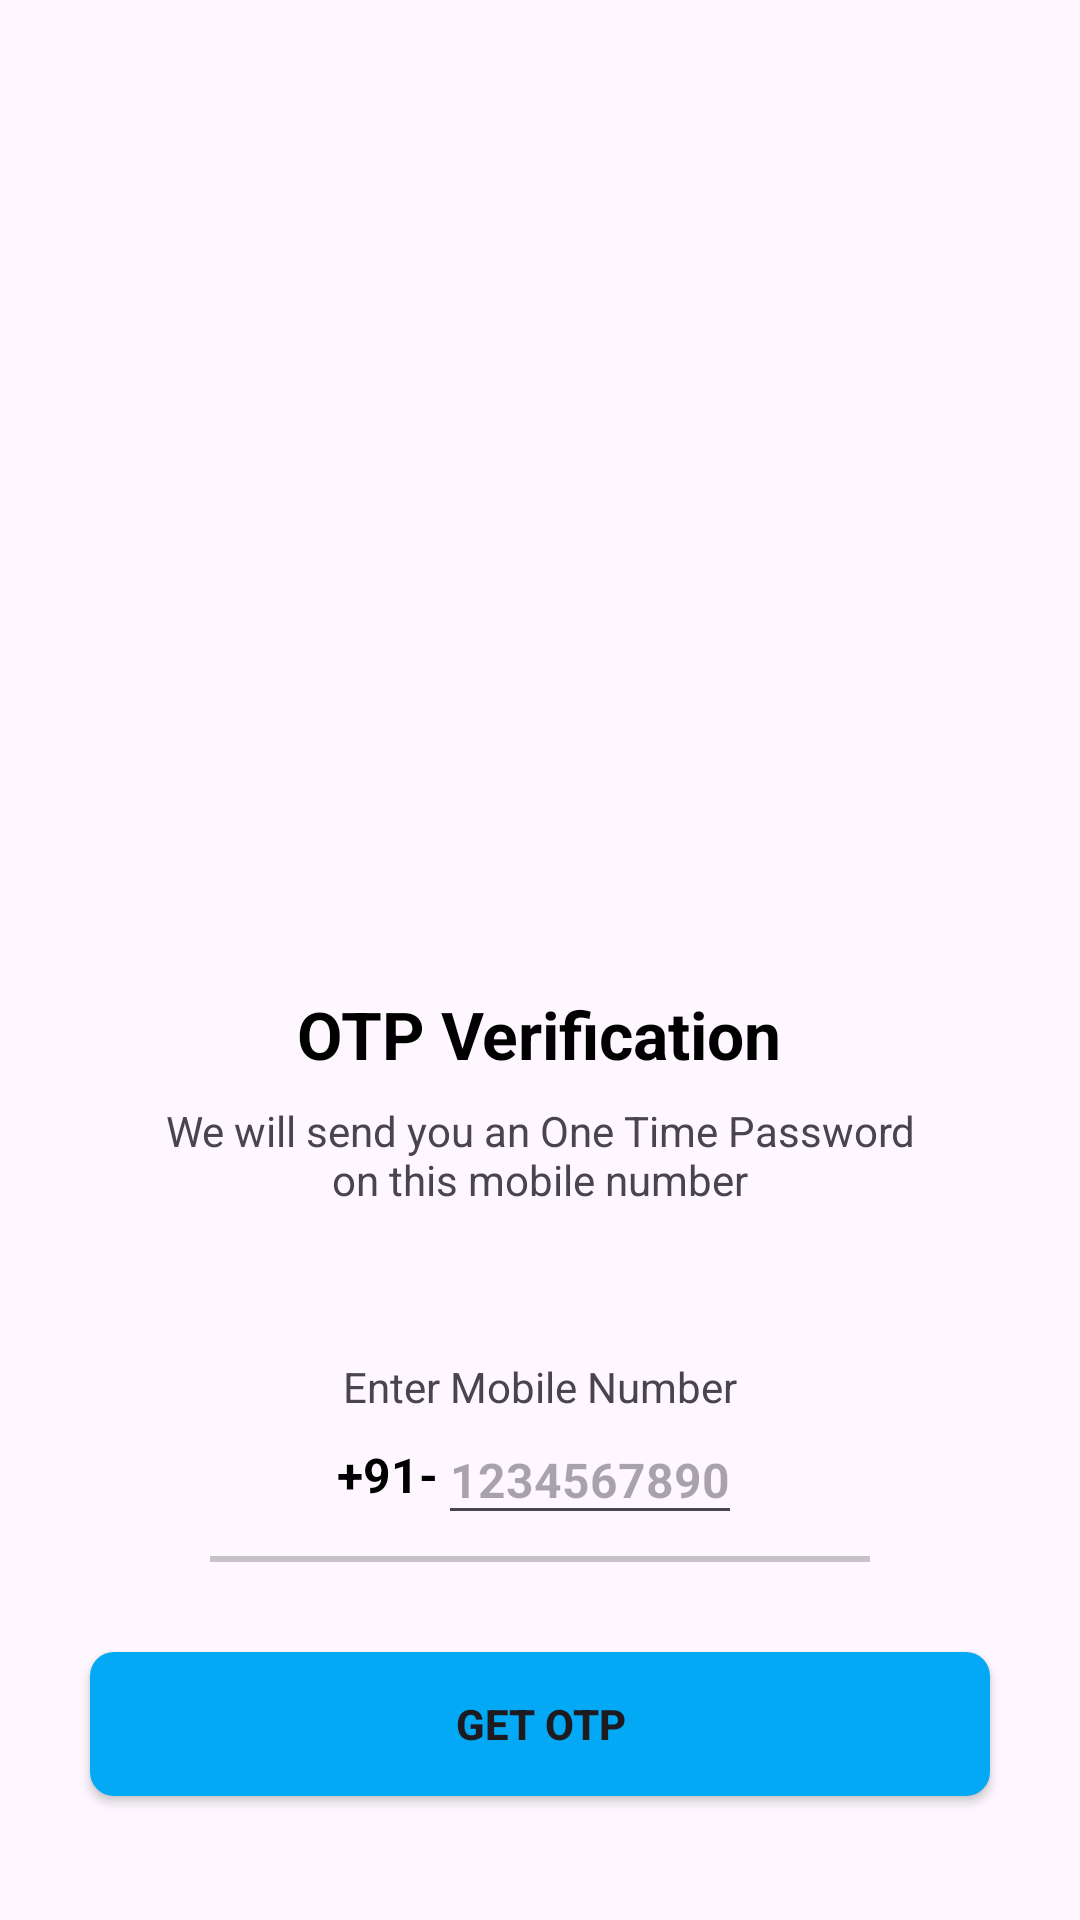

Reconstruct the res/layout file that produces this screen, plus the resources it refers to.
<!-- AndroidManifest.xml: application theme Theme.FApp -->
<!-- res/layout/activity_send_otpactivity.xml -->
<?xml version="1.0" encoding="utf-8"?>
<ScrollView
    xmlns:android="http://schemas.android.com/apk/res/android"
    xmlns:app="http://schemas.android.com/apk/res-auto"
    xmlns:tools="http://schemas.android.com/tools"
    android:layout_width="match_parent"
    android:overScrollMode="never"
    android:scrollbars="none"
    android:layout_height="match_parent"
    tools:context=".SendOTPActivity">
    
  <LinearLayout
      android:layout_width="match_parent"
      android:layout_height="wrap_content"
      android:gravity="center_horizontal"
      android:orientation="vertical">

      <ImageView
          android:layout_width="130dp"
          android:layout_height="130dp"
          android:layout_marginTop="170dp"
          android:contentDescription="@string/app_name"
          android:src="@drawable/send_1" />

      <TextView
          android:layout_width="wrap_content"
          android:layout_height="wrap_content"
          android:layout_marginTop="30dp"
          android:text="OTP Verification"
          android:textSize="22sp"
          android:textStyle="bold"
          android:textColor="@color/black"/>

      <TextView
          android:layout_width="match_parent"
          android:layout_height="wrap_content"
          android:layout_marginStart="50dp"
          android:layout_marginEnd="50dp"
          android:layout_marginTop="8dp"
          android:gravity="center"
          android:text="We will send you an One Time Password on this mobile number"
          android:textSize="14sp"/>

      <TextView
          android:layout_width="match_parent"
          android:layout_height="wrap_content"
          android:layout_marginStart="30dp"
          android:layout_marginTop="50dp"
          android:layout_marginEnd="30dp"
          android:gravity="center"
          android:text="Enter Mobile Number"
          android:textSize="14sp"/>

      <LinearLayout
          android:layout_width="match_parent"
          android:layout_height="wrap_content"
          android:layout_marginStart="60dp"
          android:layout_marginEnd="60dp"
          android:gravity="center"
          android:orientation="horizontal">

          <TextView
              android:layout_width="wrap_content"
              android:layout_height="40dp"
              android:gravity="center"
              android:text="+91-"
              android:textColor="@color/black"
              android:textSize="16sp"
              android:textStyle="bold"/>
          
          <EditText
              android:layout_width="wrap_content"
              android:layout_height="40dp"
              android:id="@+id/inputMobile"
              android:importantForAutofill="no"
              android:imeOptions="actionDone"
              android:hint="1234567890"
              android:inputType="number"
              android:textStyle="bold"
              android:textSize="16sp"
              android:textColor="@color/black"/>
      </LinearLayout>
      <View
          android:layout_width="match_parent"
          android:layout_height="2dp"
          android:layout_marginStart="70dp"
          android:layout_marginEnd="70dp"
          android:layout_marginTop="7dp"
          android:background="@color/cardview_shadow_start_color"/>


      <FrameLayout
          android:layout_width="match_parent"
          android:layout_height="wrap_content">

          <Button
              android:layout_width="match_parent"
              android:layout_height="wrap_content"
              android:text="GET OTP"
              android:id="@+id/buttonGetOTP"
              android:background="@drawable/background_button"
              android:layout_margin="30dp"
              android:textStyle="bold"/>
          
          <ProgressBar
              android:layout_width="40dp"
              android:layout_height="40dp"
              android:id="@+id/progressBar"
              android:layout_gravity="center"
              android:visibility="gone"/>

      </FrameLayout>







  </LinearLayout>
</ScrollView>
<!-- resources referenced by this layout -->
<resources>
  <color name="black">#FF000000</color>
  <!-- drawable background_button (drawable) -->
  <?xml version="1.0" encoding="utf-8"?>
  <shape xmlns:android="http://schemas.android.com/apk/res/android"
      android:shape="rectangle">
  
      <solid android:color="@color/floatbtn"/>
      <corners android:radius="8dp"/>
  
  </shape>
  <string name="app_name">Kisan Seva</string>
  <style name="Theme.FApp" parent="Base.Theme.FApp" />
  <color name="floatbtn">#03A9F4</color>
  <style name="Base.Theme.FApp" parent="Theme.Material3.DayNight.NoActionBar">
          <item name="colorPrimary">@color/floatbtn</item>
  
          
          
      </style>
</resources>
